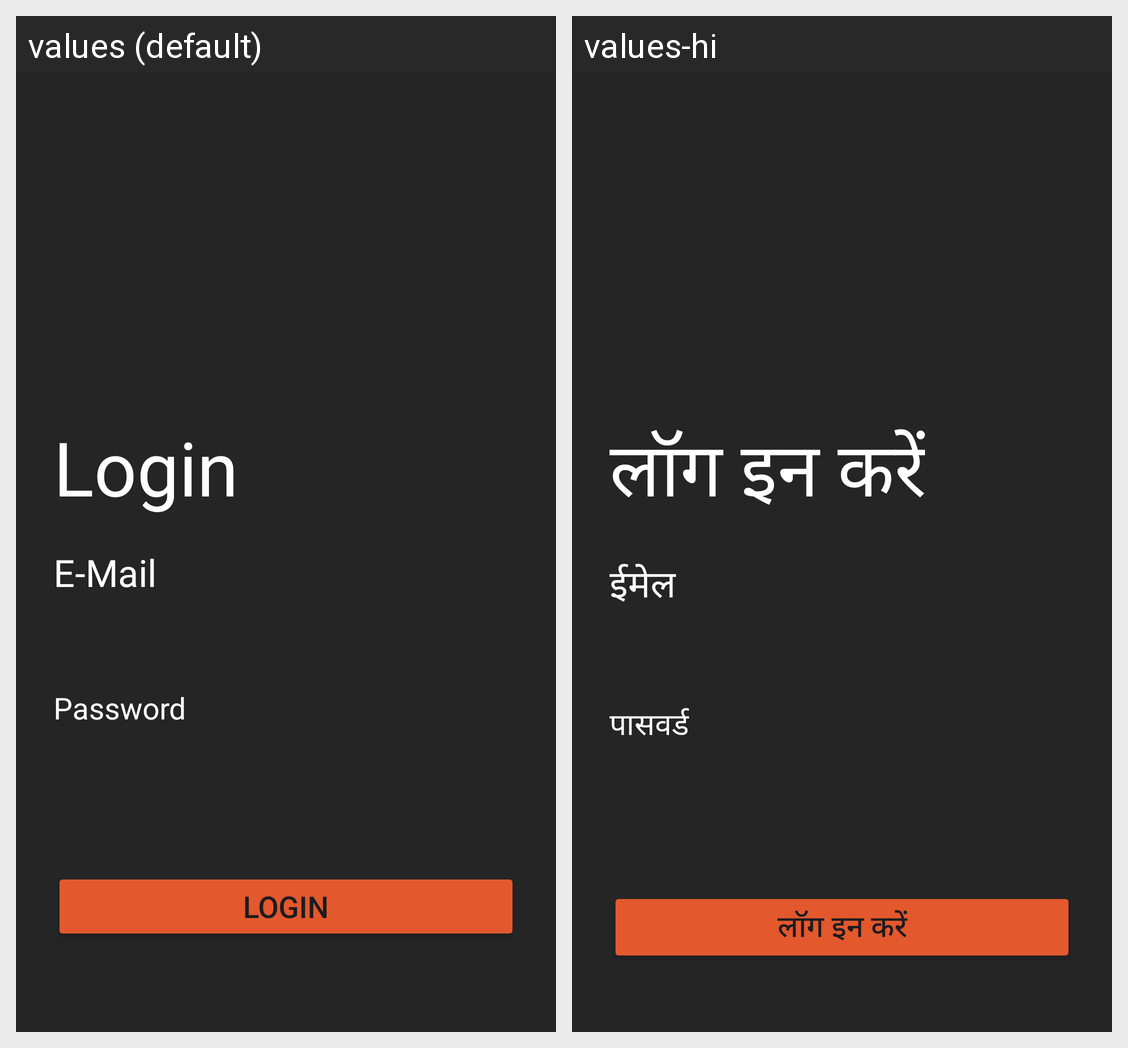

Here is an Android app screen in its default locale and in the app's own translations. Write out the translated-string differences for the strings that appear on this screen.
Android screen res/layout/login_page.xml rendered under 2 locales, left to right: values (default), values-hi. Device: Nexus 5 (rendered at 1080×1920; each locale shown at half size, 540×960, under a caption strip naming it); theme Theme.MyApplicati.
Strings drawn on this screen, with the default value and each locale's value (text and hints the layout hard-codes, and strings that could not be matched under every locale, appear in the picture but are not listed):

login
  values: Login
  values-hi: लॉग इन करें

e_mail
  values: E-Mail
  values-hi: ईमेल

password
  values: Password
  values-hi: पासवर्ड
